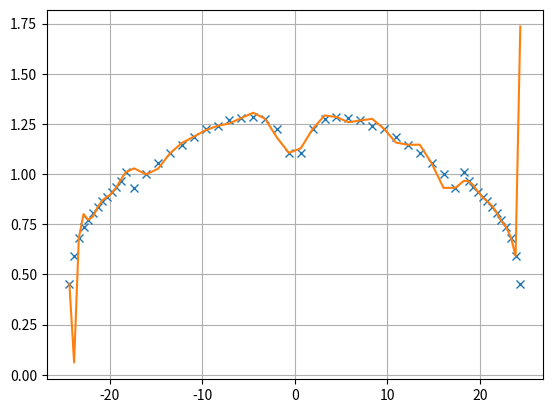

This chart was generated by the following Python code:
from numpy import*
from matplotlib import pyplot as plt
from numpy.linalg import inv

#%% ------------- Input ------------------
# I have just copied this for now, I will clean it up by importing the txt file later
Cl = array([0.45401197, 0.59314027, 0.67983843, 0.73606313, 0.77251623, 0.80735009,
 0.8353416,  0.86410226, 0.8862658,  0.91311351, 0.93534546, 0.96534544,
 1.01009516, 0.93205674, 0.99882457, 1.05348972, 1.10355137, 1.14644941,
 1.18648774, 1.22565622, 1.24058785, 1.26768158, 1.27972376, 1.28495111,
 1.27576291, 1.22487137, 1.10590927, 1.10590927, 1.22487137, 1.27576291,
 1.28495111, 1.27972376, 1.26768158, 1.24058785, 1.22565622, 1.18648774,
 1.14644941, 1.10355137, 1.05348972, 0.99882457, 0.93205674, 1.01009516,
 0.96534544, 0.93534546, 0.91311351, 0.8862658,  0.86410226, 0.8353416,
 0.80735009, 0.77251623, 0.73606313, 0.67983843, 0.59314027, 0.45401197]);
span_location = array([-24.35585, -23.84732, -23.33879, -22.83026, -22.32173, -21.8132,  -21.30466,
 -20.79613, -20.28759, -19.77905, -19.27052, -18.76198, -18.25344, -17.35214,
 -16.06664, -14.78112, -13.49558, -12.21003, -10.92447,  -9.6389,   -8.35332,
  -7.06773,  -5.78213,  -4.49653,  -3.21092,  -1.9253,   -0.63968,   0.63968,
   1.9253,    3.21092,   4.49653,   5.78213,   7.06773,   8.35332,   9.6389,
  10.92447,  12.21003,  13.49558,  14.78112,  16.06664,  17.35214,  18.25344,
  18.76198,  19.27052,  19.77905,  20.28759,  20.79613,  21.30466,  21.8132,
  22.32173,  22.83026,  23.33879,  23.84732,  24.35585]);

#%% ------------ Functions -----------------
def monomial_basis(nodes, f):
	N = len(nodes);
	A = zeros((N, N));
	for i in range(N):
		A[:, i] = nodes**i;
	coeff = inv(A).dot(f);
	print(coeff);
	return coeff;

def reconstruct_f(coeff, plot_nodes):
	F = 0;
	for i in range(len(coeff)):
		F += coeff[i]*plot_nodes**i;
	return F;



coeff = monomial_basis(span_location[::2], Cl[::2]);
F = reconstruct_f(coeff, span_location);
plt.plot(span_location, Cl, "x");
plt.plot(span_location, F);
plt.grid(True);
plt.show();

